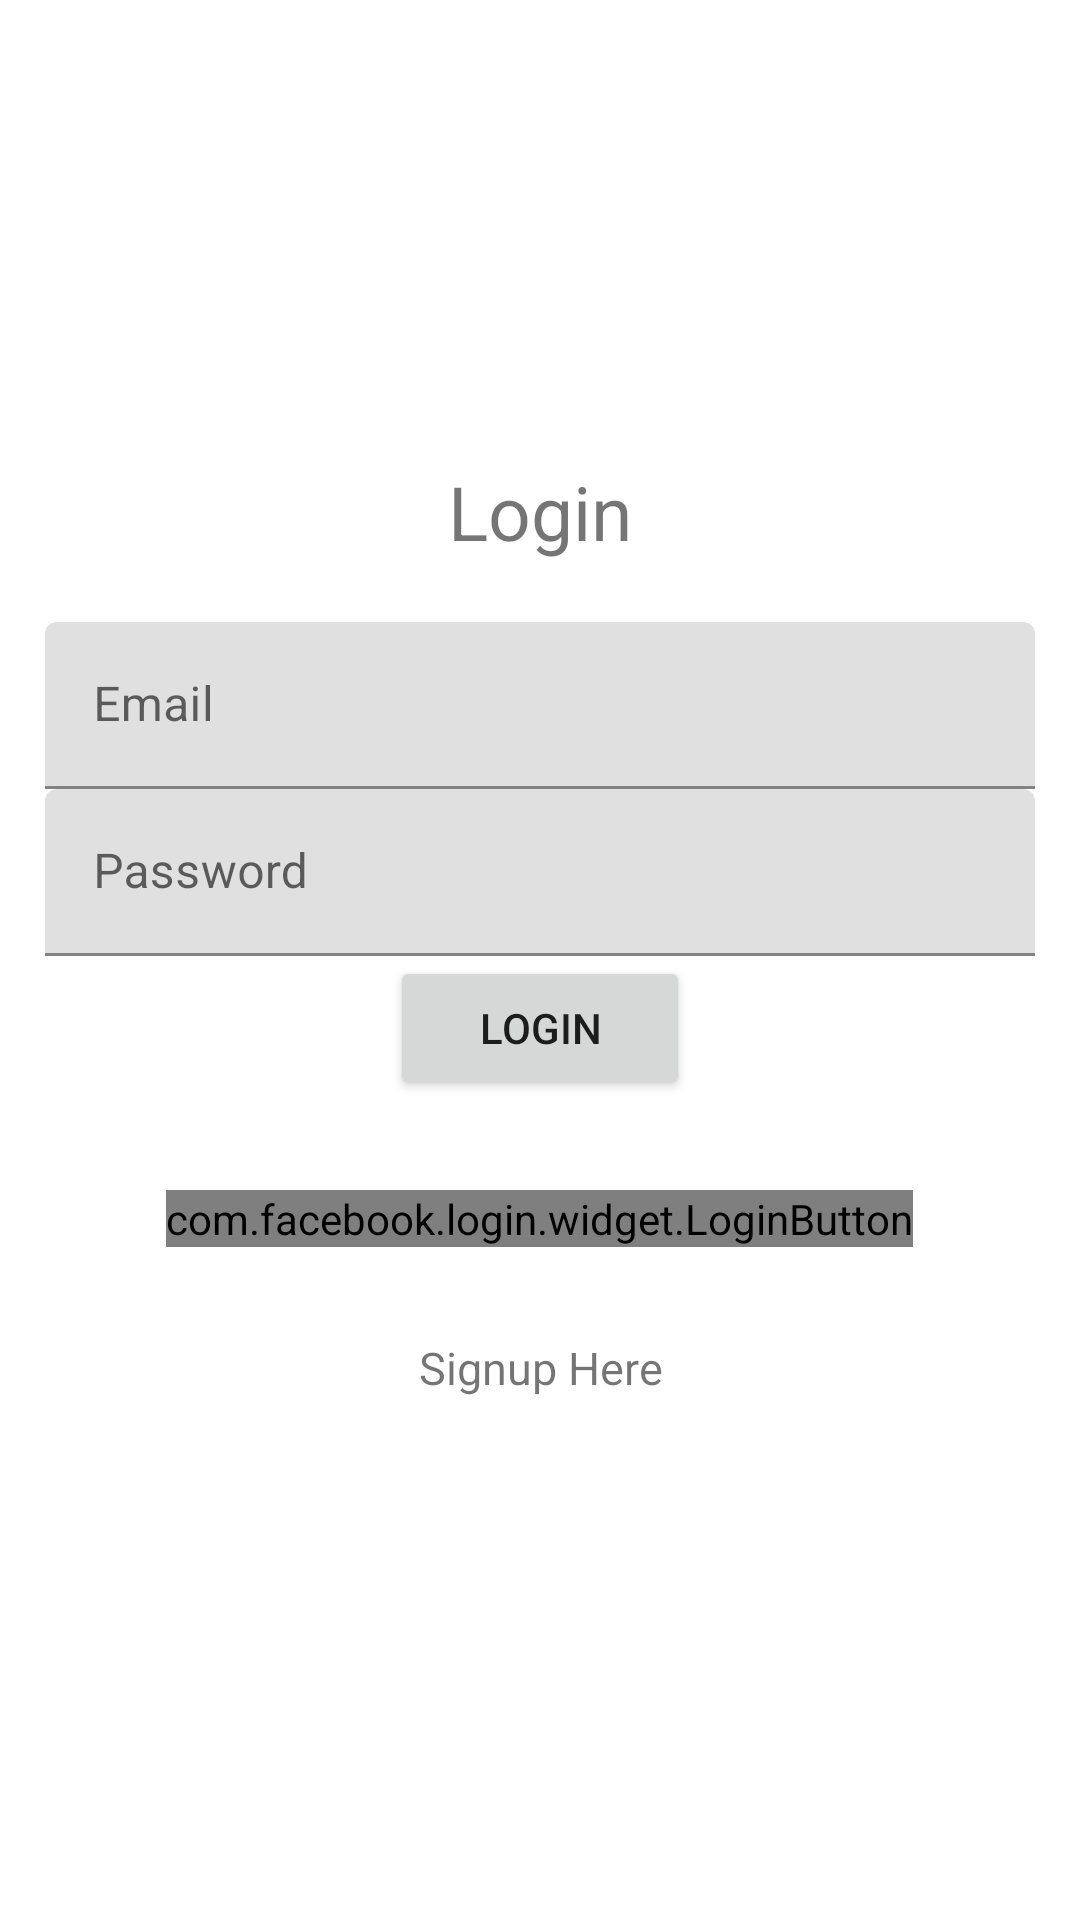

Layout XML and referenced resources for this Android screen:
<!-- AndroidManifest.xml: application theme Theme.FirebaseRegistration -->
<!-- res/layout/activity_login.xml -->
<?xml version="1.0" encoding="utf-8"?>
<LinearLayout xmlns:android="http://schemas.android.com/apk/res/android"
    xmlns:app="http://schemas.android.com/apk/res-auto"
    xmlns:tools="http://schemas.android.com/tools"
    android:layout_width="match_parent"
    android:layout_height="match_parent"
    android:gravity="center"
    android:orientation="vertical"
    android:padding="15dp"
    tools:context=".Login">

    <TextView
        android:layout_width="match_parent"
        android:layout_height="wrap_content"
        android:text="@string/login"
        android:textSize="25dp"
        android:gravity="center"
        android:layout_marginBottom="20dp"
        app:layout_constraintBottom_toBottomOf="parent"
        app:layout_constraintEnd_toEndOf="parent"
        app:layout_constraintStart_toStartOf="parent"
        app:layout_constraintTop_toTopOf="parent" />

    
    <com.google.android.material.textfield.TextInputLayout
        android:layout_width="match_parent"
        android:layout_height="wrap_content">
        <com.google.android.material.textfield.TextInputEditText
            android:id="@+id/emailEditTxt"
            android:layout_width="match_parent"
            android:layout_height="wrap_content"
            android:hint="@string/email"/>
    </com.google.android.material.textfield.TextInputLayout>

    
    <com.google.android.material.textfield.TextInputLayout
        android:layout_width="match_parent"
        android:layout_height="wrap_content">
        <com.google.android.material.textfield.TextInputEditText
            android:id="@+id/passwordEditTxt"
            android:layout_width="match_parent"
            android:layout_height="wrap_content"
            android:inputType="textPassword"
            android:hint="@string/password"/>

    </com.google.android.material.textfield.TextInputLayout>

    
    <Button
        android:id="@+id/buttonLogin"
        android:layout_width="100dp"
        android:layout_height="wrap_content"
        android:text="@string/login" />

    <com.facebook.login.widget.LoginButton
        android:id="@+id/fbLogin_button"
        android:layout_width="wrap_content"
        android:layout_height="wrap_content"
        android:layout_gravity="center_horizontal"
        android:layout_marginTop="30dp"
        android:layout_marginBottom="30dp" />

    <TextView
        android:id="@+id/textViewSignup"
        android:layout_width="match_parent"
        android:layout_height="wrap_content"
        android:text="Signup Here"
        android:textSize="15dp"
        android:gravity="center"
        android:layout_marginBottom="20dp" />

</LinearLayout>
<!-- resources referenced by this layout -->
<resources>
  <string name="email">Email</string>
  <string name="login">Login</string>
  <string name="password">Password</string>
  <style name="Theme.FirebaseRegistration" parent="Theme.MaterialComponents.DayNight.DarkActionBar">
          
          <item name="colorPrimary">@color/purple_500</item>
          <item name="colorPrimaryVariant">@color/purple_700</item>
          <item name="colorOnPrimary">@color/white</item>
          
          <item name="colorSecondary">@color/teal_200</item>
          <item name="colorSecondaryVariant">@color/teal_700</item>
          <item name="colorOnSecondary">@color/black</item>
          
          <item name="android:statusBarColor" tools:targetApi="l">?attr/colorPrimaryVariant</item>
          
      </style>
  <!-- not gathered from this repository: default colours our renderer supplied (Android Studio template values) -->
  <color name="purple_500">#FF6200EE</color>
  <color name="purple_700">#FF3700B3</color>
  <color name="teal_200">#FF03DAC5</color>
  <color name="teal_700">#FF018786</color>
  <color name="black">#FF000000</color>
  <color name="white">#FFFFFFFF</color>
</resources>
